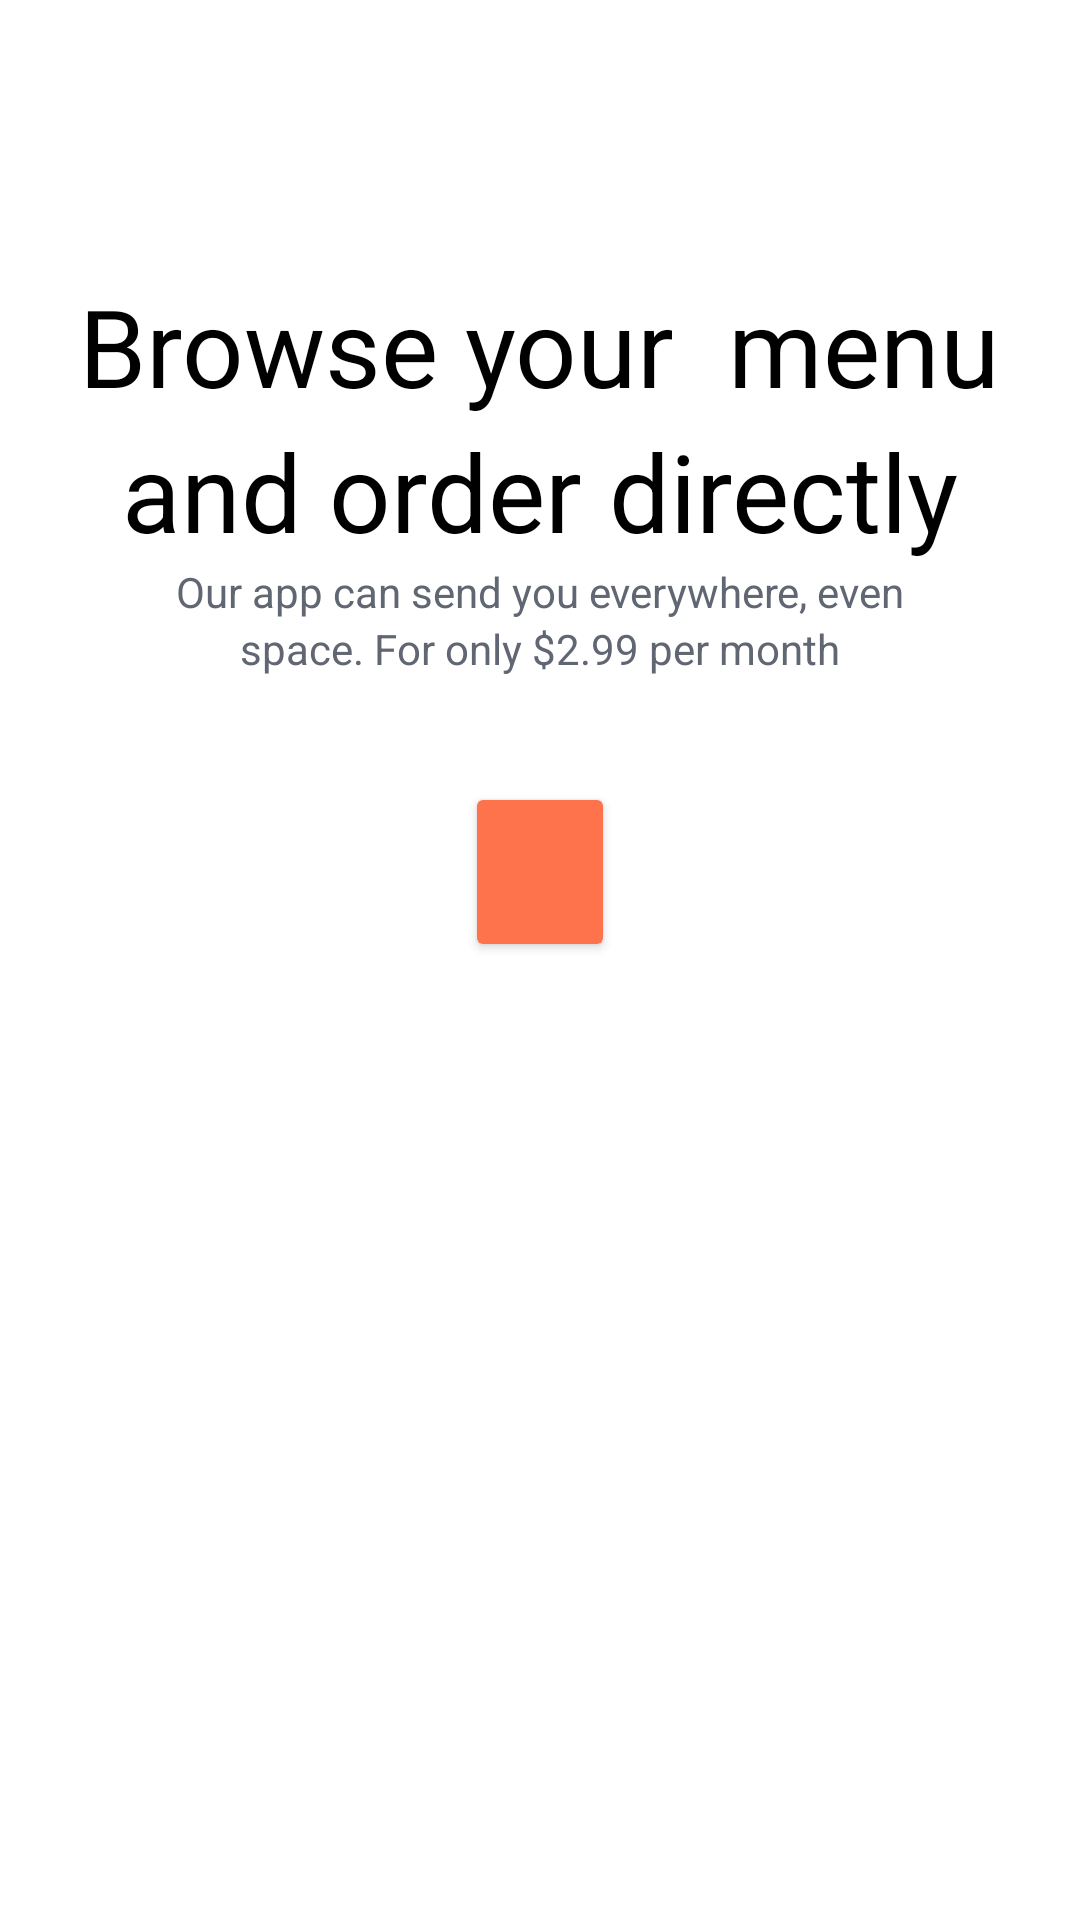

Layout XML and referenced resources for this Android screen:
<!-- AndroidManifest.xml: application theme Theme.FoodHub -->
<!-- res/layout/onboadring3.xml -->
<?xml version="1.0" encoding="utf-8"?>
<RelativeLayout xmlns:android="http://schemas.android.com/apk/res/android"
    xmlns:app="http://schemas.android.com/apk/res-auto"
    xmlns:tools="http://schemas.android.com/tools"
    android:layout_width="match_parent"
    android:layout_height="match_parent"
    style="@style/Screen"
    tools:context=".Onboadring1">

    <ImageView
        android:id="@+id/ONB3"
        android:layout_width="wrap_content"
        android:layout_height="wrap_content"
        android:layout_centerHorizontal="true"
        android:src="@drawable/groubonboadrin3dark">

    </ImageView>

    <TextView
        android:id="@+id/txt1ONB3"
        android:layout_width="wrap_content"
        android:layout_height="wrap_content"
        android:layout_below="@+id/ONB3"
        android:layout_centerHorizontal="true"
        android:layout_marginTop="91dp"
        android:text="Browse your  menu"
        android:textSize="36dp"
        style="@style/Text1">

    </TextView>

    <TextView
        android:id="@+id/txt2ONB3"
        android:layout_width="wrap_content"
        android:layout_height="wrap_content"
        android:layout_below="@+id/txt1ONB3"
        android:layout_centerHorizontal="true"
        android:text="and order directly"
        android:textSize="36dp"
        style="@style/Text1">

    </TextView>

    <TextView
        android:id="@+id/txt3ONB3"
        android:layout_width="wrap_content"
        android:layout_height="wrap_content"
        android:layout_below="@+id/txt2ONB3"
        android:layout_centerHorizontal="true"
        android:text="Our app can send you everywhere, even"
        style="@style/Text2">

    </TextView>

    <TextView
        android:id="@+id/txt4ONB3"
        android:layout_width="wrap_content"
        android:layout_height="wrap_content"
        android:layout_below="@+id/txt3ONB3"
        android:layout_centerHorizontal="true"
        android:text="space. For only $2.99 per month"
        style="@style/Text2">

    </TextView>

    <Button
        android:id="@+id/BtnONB3"
        android:layout_width="50dp"
        android:layout_height="60dp"
        android:layout_below="@+id/txt4ONB3"
        android:layout_centerHorizontal="true"
        android:backgroundTint="#FE724C"
        android:layout_marginTop="35dp"
        app:cornerRadius="300px"
        android:drawableLeft="@drawable/arrow">

    </Button>


</RelativeLayout>
<!-- resources referenced by this layout -->
<resources>
  <style name="Screen">
          <item name="android:background">
              @color/white
          </item>
      </style>
  <style name="Text1">
          <item name="android:textColor">
              @color/black
          </item>
      </style>
  <style name="Text2">
          <item name="android:textColor">
              #616772
          </item>
      </style>
  <style name="Theme.FoodHub" parent="Theme.MaterialComponents.DayNight.DarkActionBar">
          
          <item name="colorPrimary">@color/purple_500</item>
          <item name="colorPrimaryVariant">@color/purple_700</item>
          <item name="colorOnPrimary">@color/white</item>
          
          <item name="colorSecondary">@color/teal_200</item>
          <item name="colorSecondaryVariant">@color/teal_700</item>
          <item name="colorOnSecondary">@color/black</item>
          
          <item name="android:statusBarColor" tools:targetApi="l">?attr/colorPrimaryVariant</item>
          
      </style>
  <!-- not gathered from this repository: default colours our renderer supplied (Android Studio template values) -->
  <color name="purple_500">#FF6200EE</color>
  <color name="purple_700">#FF3700B3</color>
  <color name="teal_200">#FF03DAC5</color>
  <color name="teal_700">#FF018786</color>
  <color name="black">#FF000000</color>
  <color name="white">#FFFFFFFF</color>
</resources>
